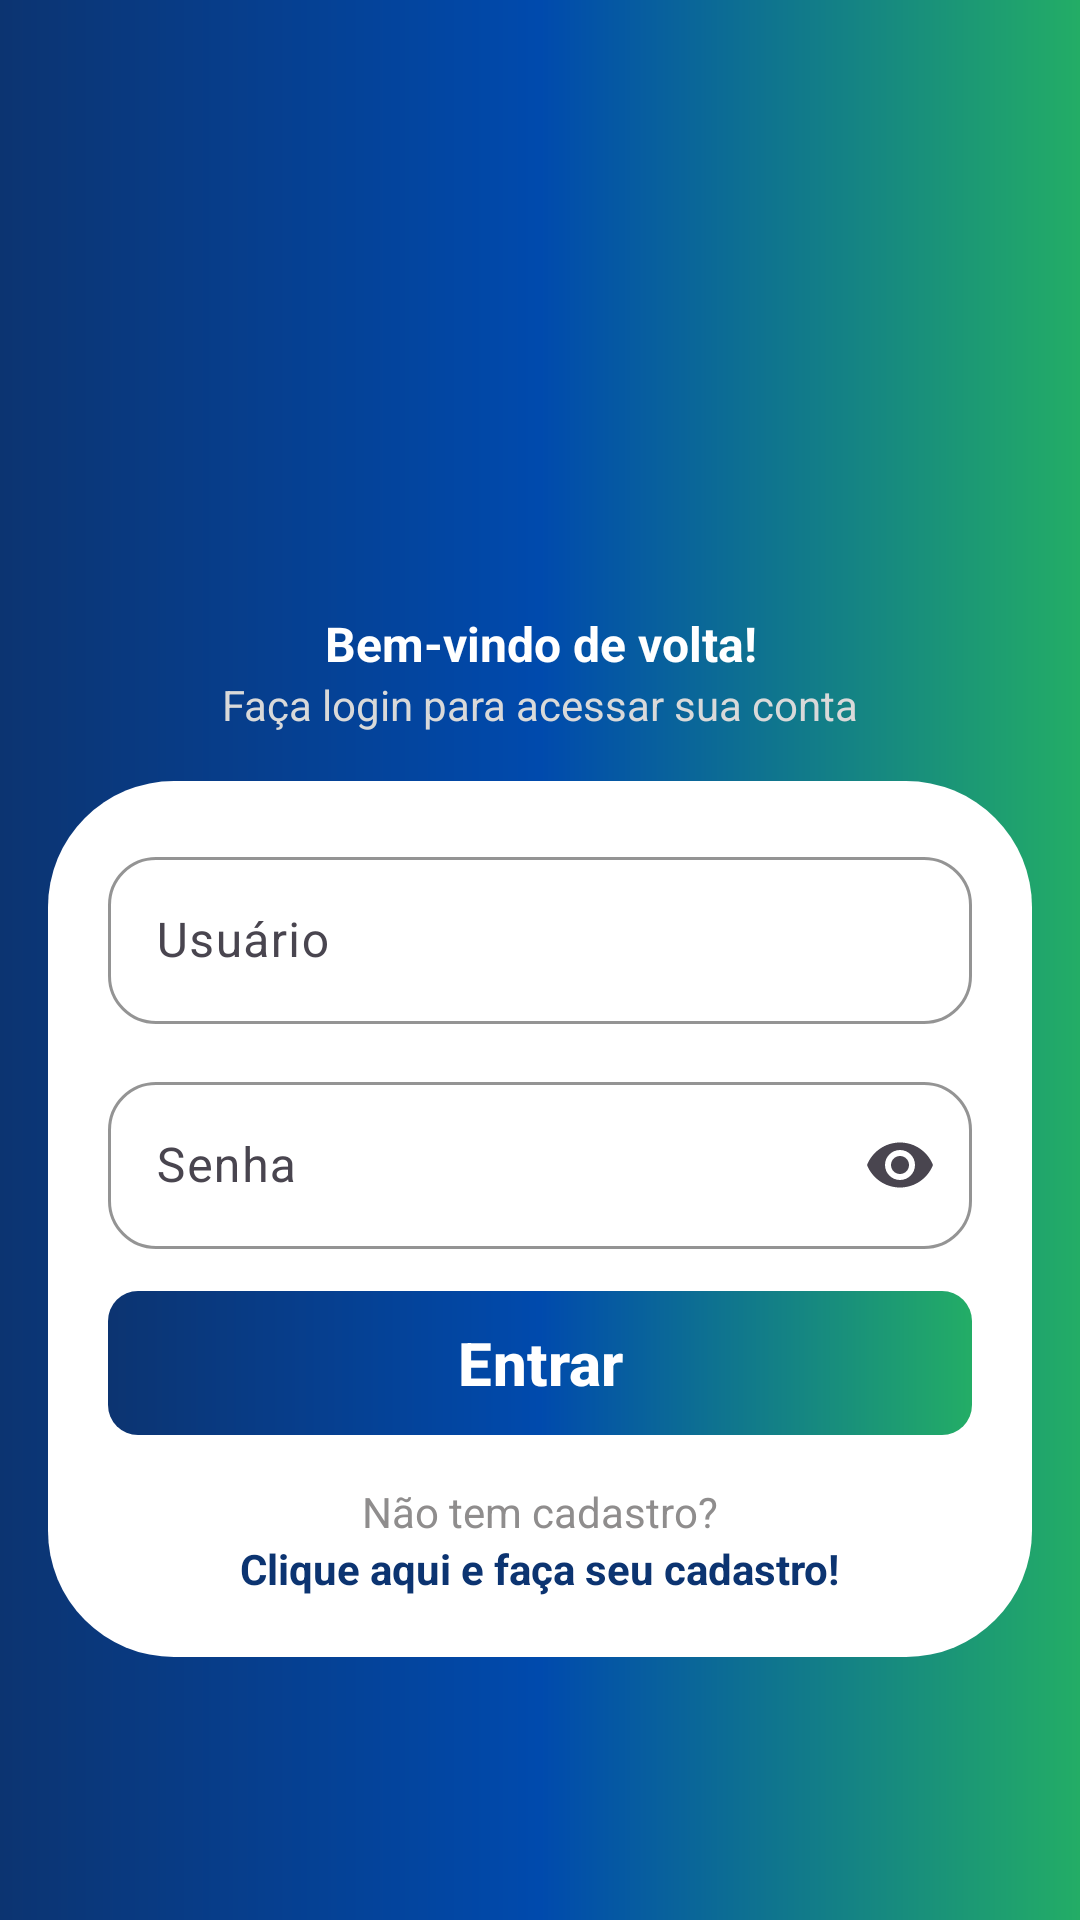

Here is an Android app screen rendered from its layout file. Give the layout XML and the strings, colors and styles it references.
<!-- AndroidManifest.xml: application theme Theme.Kontrol -->
<!-- res/layout/activity_login.xml -->
<?xml version="1.0" encoding="utf-8"?>
<LinearLayout xmlns:android="http://schemas.android.com/apk/res/android"
    xmlns:app="http://schemas.android.com/apk/res-auto"
    xmlns:tools="http://schemas.android.com/tools"
    android:id="@+id/main"
    android:layout_width="match_parent"
    android:layout_height="match_parent"
    android:background="@drawable/bg_gradient_kontrol"
    android:gravity="center"
    android:orientation="vertical"
    tools:context=".activity.LoginActivity">

    <LinearLayout
        android:layout_width="wrap_content"
        android:layout_height="wrap_content"
        android:gravity="bottom"
        android:orientation="horizontal">

        <ImageView
            android:id="@+id/imageView8"
            android:layout_width="100dp"
            android:layout_height="100dp"
            android:layout_weight="1"
            android:src="@drawable/logo_branca" />

        <ImageView
            android:id="@+id/imageView9"
            android:layout_width="160dp"
            android:layout_height="80dp"
            android:layout_weight="1"
            android:src="@drawable/logo_branca_nome" />
    </LinearLayout>

    <TextView
        android:id="@+id/textView5"
        android:layout_width="match_parent"
        android:layout_height="wrap_content"
        android:layout_marginTop="16dp"
        android:text="@string/LOGIN_INTRO_BEMVINDO"
        android:textAlignment="center"
        android:textColor="@color/white"
        android:textSize="16sp"
        android:textStyle="bold" />

    <TextView
        android:id="@+id/textView6"
        android:layout_width="match_parent"
        android:layout_height="wrap_content"
        android:layout_marginBottom="16dp"
        android:text="@string/LOGIN_INTRODUCAO"
        android:textAlignment="center"
        android:textColor="@color/cinza_claro" />

    <LinearLayout
        android:layout_width="match_parent"
        android:layout_height="wrap_content"
        android:layout_marginStart="16dp"
        android:layout_marginEnd="16dp"
        android:background="@drawable/fundo_branco"
        android:gravity="center"
        android:orientation="vertical"
        android:padding="20dp">

        <TextView
            android:id="@+id/login_tv_aviso"
            android:layout_width="match_parent"
            android:layout_height="wrap_content"
            android:layout_margin="15dp"
            android:background="@drawable/borda_erro"
            android:backgroundTint="@color/vermelho_claro_kontrol"
            android:drawablePadding="5dp"
            android:gravity="center_vertical"
            android:padding="10dp"
            android:text="@string/LOGIN_AVISO_INVALIDO"
            android:textColor="@color/vermelho_claro_kontrol"
            android:visibility="gone"
            app:drawableStartCompat="@drawable/ic_atencao_24"
            app:drawableTint="@color/vermelho_claro_kontrol" />

        <com.google.android.material.textfield.TextInputLayout
            style="@style/Widget.Material3.TextInputLayout.OutlinedBox"
            android:layout_width="match_parent"

            android:layout_height="wrap_content"

            android:hint="@string/LOGIN_USUARIO"
            android:paddingBottom="14dp"
            app:boxBackgroundMode="outline"
            app:boxCornerRadiusBottomEnd="16dp"
            app:boxCornerRadiusBottomStart="16dp"

            app:boxCornerRadiusTopEnd="16dp"
            app:boxCornerRadiusTopStart="16dp"
            app:boxStrokeColor="@color/azul_kontrol"
            app:hintAnimationEnabled="true"
            app:hintTextColor="@color/azul_kontrol"
            app:startIconDrawable="@drawable/ic_usuario_24">

            <com.google.android.material.textfield.TextInputEditText
                android:id="@+id/login_tied_usuario"
                android:layout_width="match_parent"
                android:layout_height="wrap_content"
                android:backgroundTint="@color/azul_kontrol"
                android:inputType="text|textShortMessage"

                android:textColor="@color/cinza"
                android:textColorHighlight="@color/azul_claro_kontrol"
                android:textColorLink="@color/azul_kontrol"
                android:textCursorDrawable="@drawable/cursor_blue" />

        </com.google.android.material.textfield.TextInputLayout>

        <com.google.android.material.textfield.TextInputLayout
            style="@style/Widget.Material3.TextInputLayout.OutlinedBox"
            android:layout_width="match_parent"
            android:layout_height="wrap_content"
            android:hint="@string/LOGIN_SENHA"
            android:paddingBottom="14dp"

            app:boxCornerRadiusBottomEnd="16dp"

            app:boxCornerRadiusBottomStart="16dp"
            app:boxCornerRadiusTopEnd="16dp"
            app:boxCornerRadiusTopStart="16dp"
            app:boxStrokeColor="@color/azul_kontrol"
            app:endIconMode="password_toggle"
            app:hintTextColor="@color/azul_kontrol"
            app:startIconDrawable="@drawable/ic_lock_24">

            <com.google.android.material.textfield.TextInputEditText
                android:id="@+id/login_tied_senha"
                android:layout_width="match_parent"
                android:layout_height="wrap_content"
                android:backgroundTint="@color/azul_kontrol"
                android:inputType="textPassword"

                android:textColor="@color/cinza"
                android:textColorHighlight="@color/azul_claro_kontrol"
                android:textColorLink="@color/azul_kontrol"
                android:textCursorDrawable="@drawable/cursor_blue" />

        </com.google.android.material.textfield.TextInputLayout>

        <Button
            android:id="@+id/login_bt_entrar"
            android:layout_width="match_parent"
            android:layout_height="wrap_content"
            android:background="@drawable/bt_gradient_kontrol"
            android:text="@string/LOGIN_BOTAO_ENTRAR"
            android:textColor="@color/white"
            android:textSize="20sp"
            android:textStyle="bold"
            app:backgroundTint="@null" />

        <TextView
            android:id="@+id/textView7"
            android:layout_width="wrap_content"
            android:layout_height="wrap_content"
            android:layout_marginTop="16dp"
            android:text="@string/LOGIN_SEM_CADASTRO" />

        <TextView
            android:id="@+id/login_tv_fazer_cadastro"
            android:layout_width="wrap_content"
            android:layout_height="wrap_content"
            android:layout_weight="1"
            android:text="@string/LOGIN_CADASTRAR"
            android:textColor="@color/azul_escuro_kontrol"
            android:textSize="14sp"
            android:textStyle="bold" />

    </LinearLayout>
</LinearLayout>
<!-- resources referenced by this layout -->
<resources>
  <color name="azul_claro_kontrol">#1C80BC</color>
  <color name="azul_escuro_kontrol">#0C3471</color>
  <color name="azul_kontrol">#004AAD</color>
  <color name="cinza">#8F8D8D</color>
  <color name="cinza_claro">#D9D9D9</color>
  <color name="vermelho_claro_kontrol">#FF3939</color>
  <color name="white">#FFFFFFFF</color>
  <!-- drawable bg_gradient_kontrol (drawable) -->
  <shape xmlns:android="http://schemas.android.com/apk/res/android">
  <gradient
      android:startColor="@color/verde_kontrol"
      android:centerColor="@color/azul_kontrol"
      android:endColor="@color/azul_escuro_kontrol"
      android:angle="180"
      android:centerY="0.5"/>
  </shape>
  <!-- drawable borda_erro (drawable) -->
  <shape xmlns:android="http://schemas.android.com/apk/res/android">
      <solid android:color="#1AFF0000"/>   
      <corners android:radius="10dp"/>  
      <stroke android:width="2dp"  />         
      <stroke android:color="@color/vermelho_kontrol"/> 
  </shape>
  <!-- drawable bt_gradient_kontrol (drawable) -->
  <shape xmlns:android="http://schemas.android.com/apk/res/android">
  <gradient
      android:startColor="@color/verde_kontrol"
      android:centerColor="@color/azul_kontrol"
      android:endColor="@color/azul_escuro_kontrol"
      android:angle="180"
      android:centerY="0.5"/>
      <corners
          android:topLeftRadius="10dp"
          android:topRightRadius="10dp"
          android:bottomLeftRadius="10dp"
          android:bottomRightRadius="10dp"/>
  </shape>
  <!-- drawable cursor_blue (drawable) -->
  <shape xmlns:android="http://schemas.android.com/apk/res/android">
      <size android:width="2dp"/>
      <solid android:color="@color/azul_kontrol"/>
  </shape>
  <!-- drawable fundo_branco (drawable) -->
  <shape xmlns:android="http://schemas.android.com/apk/res/android">
      <gradient
          android:startColor="@color/white"
          android:endColor="@color/white"
          android:angle="180"
          android:centerY="0.5"/>
      <corners
          android:topLeftRadius="42dp"
          android:topRightRadius="42dp"
          android:bottomLeftRadius="42dp"
          android:bottomRightRadius="42dp"/>
  </shape>
  <string name="LOGIN_AVISO_INVALIDO">Usuário ou senha inválidos, tente novamente!</string>
  <string name="LOGIN_BOTAO_ENTRAR">Entrar</string>
  <string name="LOGIN_CADASTRAR">Clique aqui e faça seu cadastro!</string>
  <string name="LOGIN_INTRODUCAO">Faça login para acessar sua conta</string>
  <string name="LOGIN_INTRO_BEMVINDO">Bem-vindo de volta!</string>
  <string name="LOGIN_SEM_CADASTRO">Não tem cadastro?</string>
  <string name="LOGIN_SENHA">Senha</string>
  <string name="LOGIN_USUARIO">Usuário</string>
  <style name="Theme.Kontrol" parent="android:style/Theme.Material.Light.NoActionBar"><item name="android:fontFamily">sans</item><item name="android:statusBarColor">#1565C0</item><item name="android:navigationBarColor">#0F172A</item><item name="android:windowLightStatusBar">false</item></style>
  <color name="verde_kontrol">#23AD66</color>
  <color name="vermelho_kontrol">#E03232</color>
</resources>
